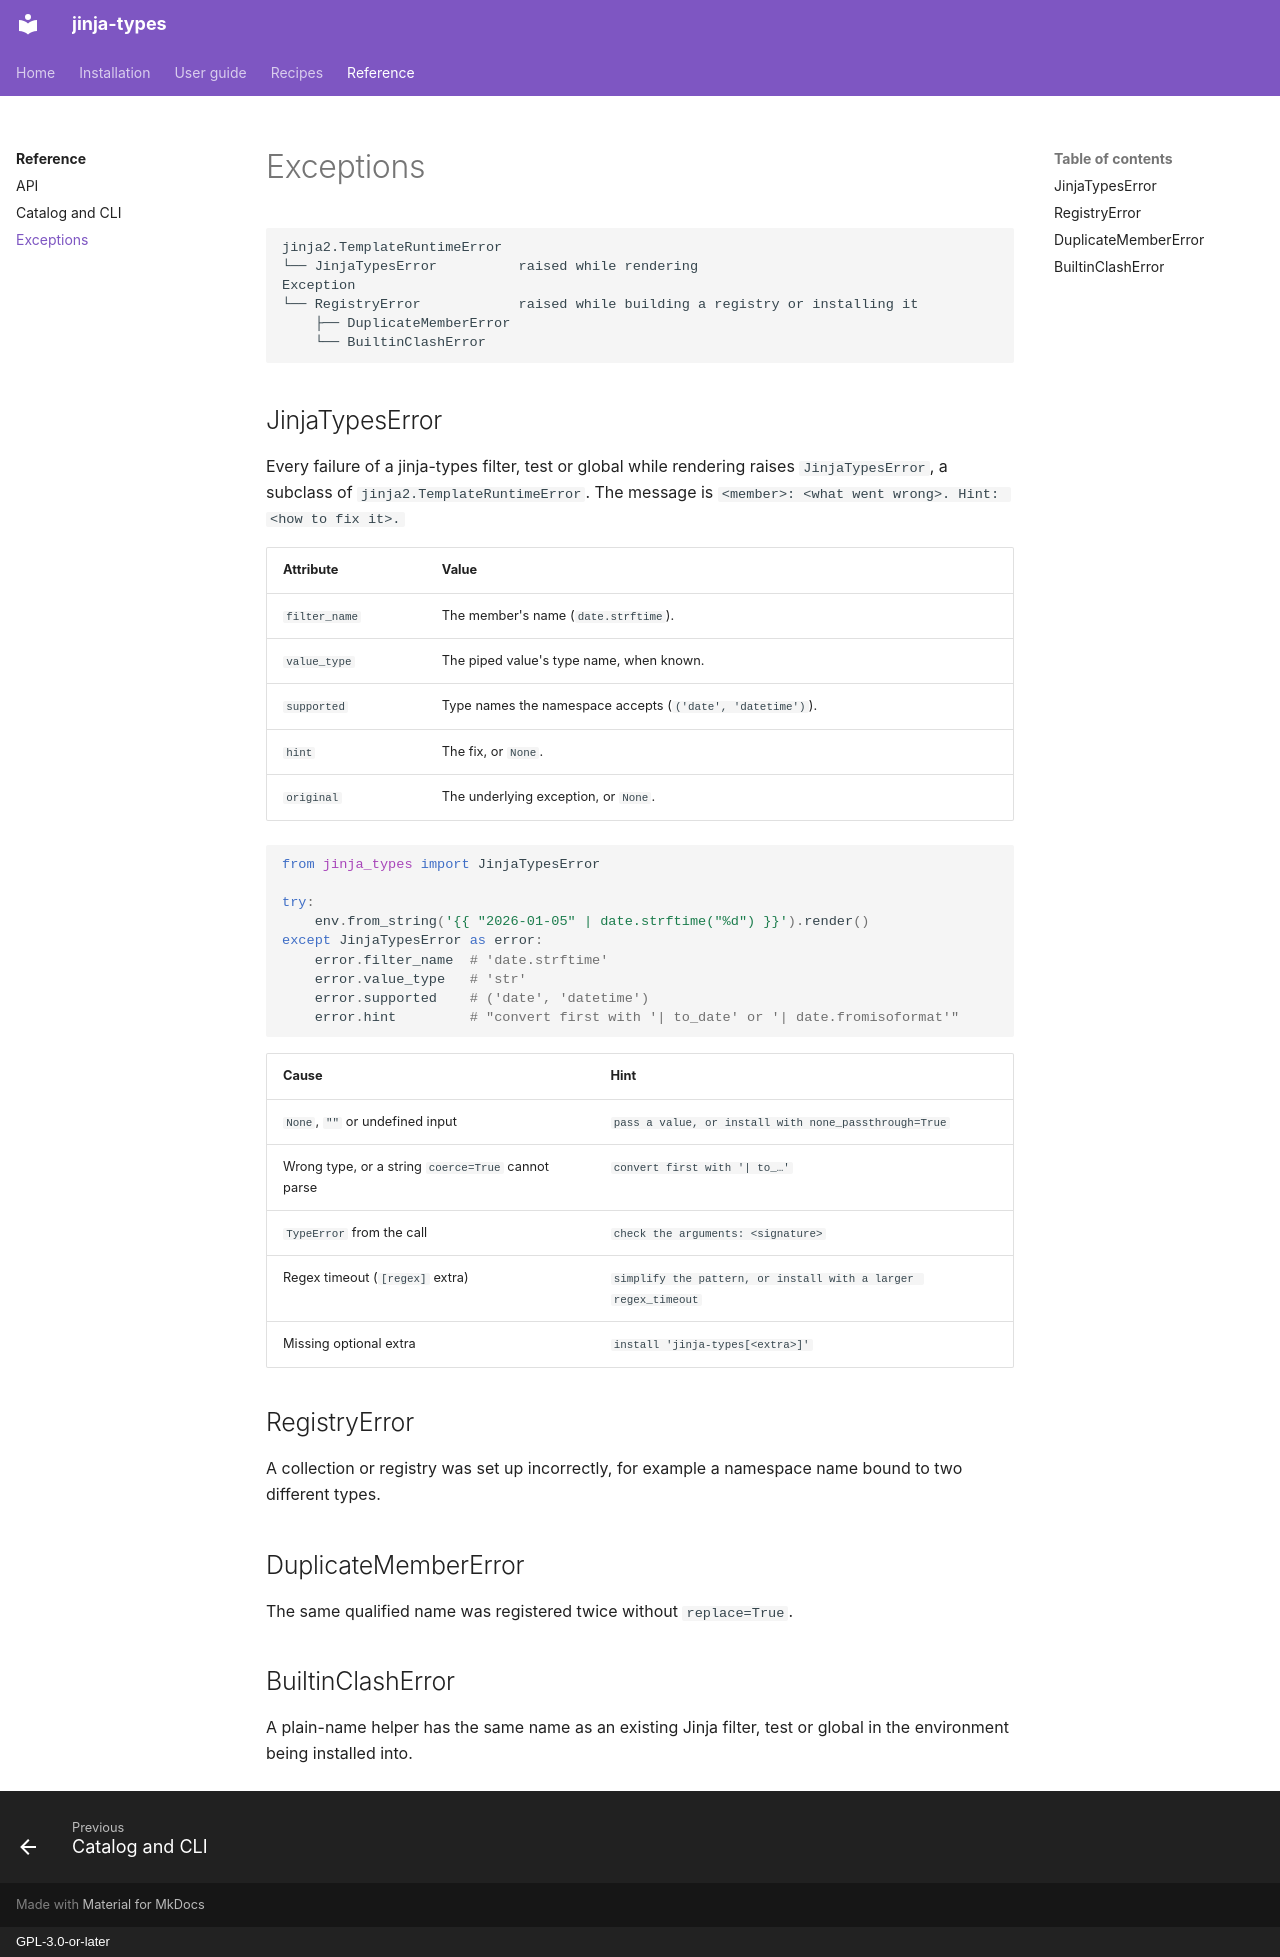

repository: aaltatan/jinja-types · page: reference/exceptions/index.html · generator: mkdocs · copyright: GPL-3.0-or-later

# Exceptions

```text
jinja2.TemplateRuntimeError
└── JinjaTypesError          raised while rendering
Exception
└── RegistryError            raised while building a registry or installing it
    ├── DuplicateMemberError
    └── BuiltinClashError
```

## JinjaTypesError

Every failure of a jinja-types filter, test or global while rendering raises `JinjaTypesError`,
a subclass of `jinja2.TemplateRuntimeError`. The message is
`<member>: <what went wrong>. Hint: <how to fix it>.`

| Attribute | Value |
|---|---|
| `filter_name` | The member's name (`date.strftime`). |
| `value_type` | The piped value's type name, when known. |
| `supported` | Type names the namespace accepts (`('date', 'datetime')`). |
| `hint` | The fix, or `None`. |
| `original` | The underlying exception, or `None`. |

```python
from jinja_types import JinjaTypesError

try:
    env.from_string('{{ "2026-01-05" | date.strftime("%d") }}').render()
except JinjaTypesError as error:
    error.filter_name  # 'date.strftime'
    error.value_type   # 'str'
    error.supported    # ('date', 'datetime')
    error.hint         # "convert first with '| to_date' or '| date.fromisoformat'"
```

| Cause | Hint |
|---|---|
| `None`, `""` or undefined input | `pass a value, or install with none_passthrough=True` |
| Wrong type, or a string `coerce=True` cannot parse | `convert first with '| to_…'` |
| `TypeError` from the call | `check the arguments: <signature>` |
| Regex timeout (`[regex]` extra) | `simplify the pattern, or install with a larger regex_timeout` |
| Missing optional extra | `install 'jinja-types[<extra>]'` |

## RegistryError

A collection or registry was set up incorrectly, for example a namespace name bound to two
different types.

## DuplicateMemberError

The same qualified name was registered twice without `replace=True`.

## BuiltinClashError

A plain-name helper has the same name as an existing Jinja filter, test or global in the
environment being installed into.
